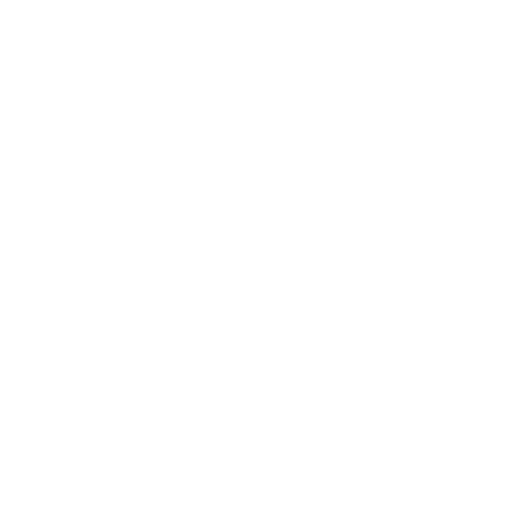
t = 0.00 s
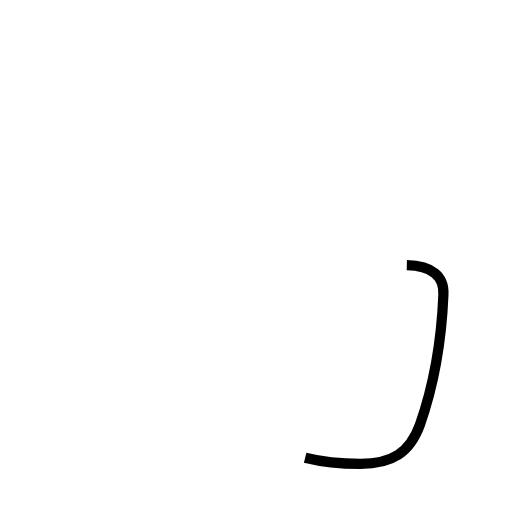
t = 0.94 s
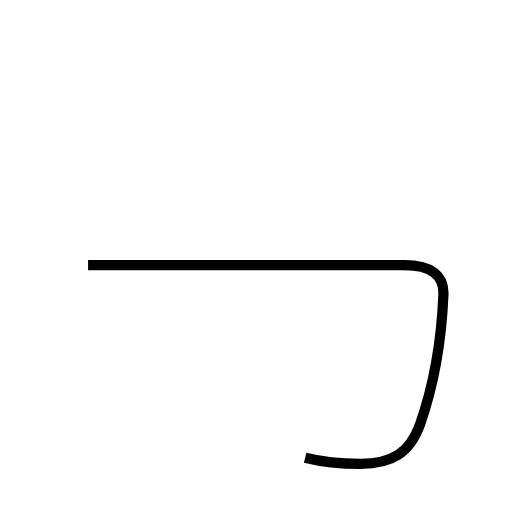
t = 1.87 s
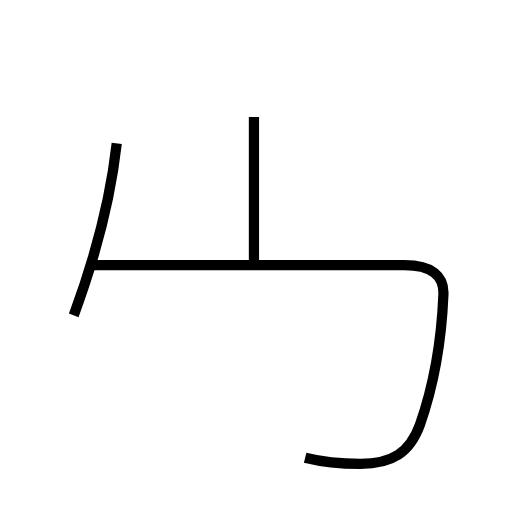
t = 2.82 s
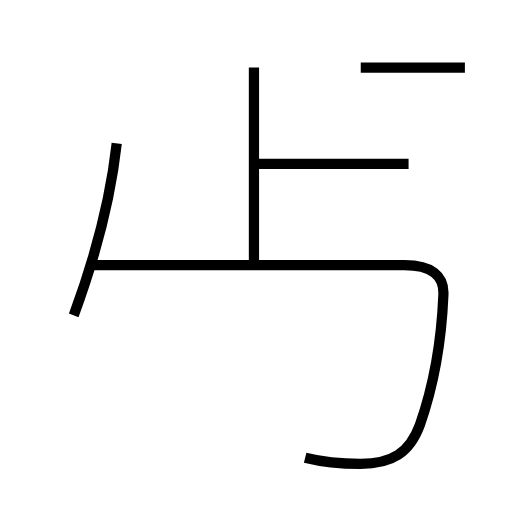
t = 3.72 s
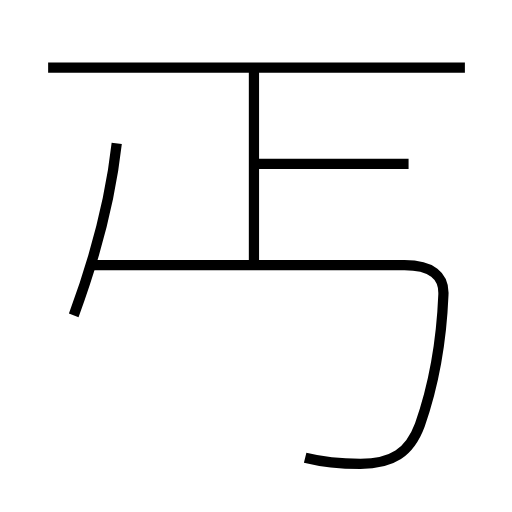
t = 4.64 s

The animated SVG that drew these frames (rendered in a browser with its animation timeline set to each time). Animation: 5 SMIL elements (animate=5); one cycle of 4.64 s.

<?xml version='1.0' encoding='utf-8'?>
<svg viewBox="0.0 -6.0 50.0 50.0" version="1.1" xmlns="http://www.w3.org/2000/svg"><rect x="-1000" y="-1000" width="2000" height="2000" stroke="white" fill="white" /><g style="fill:none;stroke:#000000;stroke-width:1"><path d="M 29.8 0.7 C 31.4 1.1 33.3 1.3 35.2 1.3 C 38.3 1.3 40.0 0.2 41.0 -2.5 C 42.2 -5.9 43.1 -10.3 43.3 -15.2 C 43.4 -17.1 42.1 -18.1 39.5 -18.1 L 8.6 -18.1 " transform="translate(0.0 38.0)" stroke-dasharray="62.30375907267122" stroke-dashoffset="62.30375907267122"><animate attributeName="stroke-dashoffset" from="62.30375907267122" to="0" dur="1.8691127721801366s" begin="0s" fill="freeze" /></path><path d="M 7.2 -13.2 C 9.3 -18.9 10.8 -24.6 11.4 -30.0 " transform="translate(0.0 38.0)" stroke-dasharray="17.358762761281596" stroke-dashoffset="17.358762761281596"><animate attributeName="stroke-dashoffset" from="17.358762761281596" to="0" dur="0.5207628828384478s" begin="1.8691127721801366s" fill="freeze" /></path><path d="M 24.8 -18.1 L 24.8 -37.4 " transform="translate(0.0 38.0)" stroke-dasharray="19.299999999999997" stroke-dashoffset="19.299999999999997"><animate attributeName="stroke-dashoffset" from="19.299999999999997" to="0" dur="0.5789999999999998s" begin="2.3898756550185842s" fill="freeze" /></path><path d="M 39.9 -28.0 L 24.9 -28.0 " transform="translate(0.0 38.0)" stroke-dasharray="15.0" stroke-dashoffset="15.0"><animate attributeName="stroke-dashoffset" from="15.0" to="0" dur="0.44999999999999996s" begin="2.968875655018584s" fill="freeze" /></path><path d="M 45.4 -37.4 L 4.7 -37.4" transform="translate(0.0 38.0)" stroke-dasharray="40.699999999999996" stroke-dashoffset="40.699999999999996"><animate attributeName="stroke-dashoffset" from="40.699999999999996" to="0" dur="1.2209999999999999s" begin="3.418875655018584s" fill="freeze" /></path></g></svg>
